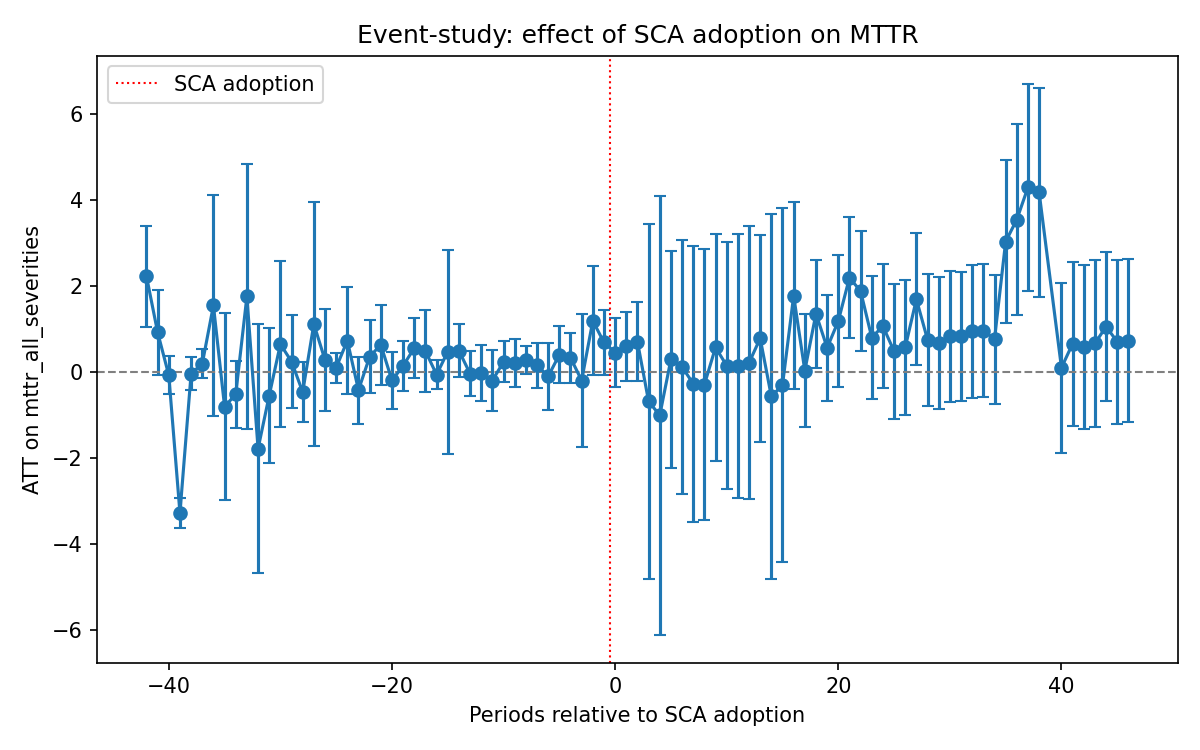

The table this chart was drawn from, first rows:
, EventAggregation, EventAggregation, EventAggregation, EventAggregation, EventAggregation
, , analytic, pointwise conf. band, pointwise conf. band, pointwise conf. band
, ATT, std_error, lower, upper, zero_not_in_cband
relative_period, , , , , 
-42, 2.221, 0.5986, 1.048, 3.395, *
-41, 0.9182, 0.5012, -0.06409, 1.901, 
-40, -0.07955, 0.2245, -0.5195, 0.3604, 
-39, -3.278, 0.1782, -3.627, -2.929, *
-38, -0.04117, 0.1962, -0.4257, 0.3434, 
-37, 0.1881, 0.173, -0.151, 0.5272, 
-36, 1.543, 1.314, -1.033, 4.119, 
-35, -0.8076, 1.108, -2.98, 1.365, 
-34, -0.5216, 0.3937, -1.293, 0.25, 
-33, 1.752, 1.565, -1.316, 4.821, 
-32, -1.785, 1.477, -4.68, 1.11, 
-31, -0.5493, 0.798, -2.113, 1.015, 
-30, 0.6436, 0.9832, -1.283, 2.571, 
-29, 0.2393, 0.5486, -0.836, 1.315, 
-28, -0.4679, 0.3521, -1.158, 0.2222, 
-27, 1.111, 1.442, -1.714, 3.937, 
-26, 0.2772, 0.6065, -0.9115, 1.466, 
-25, 0.09761, 0.1789, -0.2531, 0.4483, 
-24, 0.7259, 0.6379, -0.5243, 1.976, 
-23, -0.424, 0.3958, -1.2, 0.3517, 
-22, 0.3517, 0.4351, -0.5012, 1.205, 
-21, 0.6312, 0.4737, -0.2973, 1.56, 
-20, -0.198, 0.3346, -0.8539, 0.4578, 
-19, 0.1407, 0.2979, -0.4431, 0.7245, 
-18, 0.554, 0.3607, -0.1529, 1.261, 
-17, 0.4849, 0.4847, -0.4652, 1.435, 
-16, -0.06558, 0.1725, -0.4036, 0.2725, 
-15, 0.4703, 1.209, -1.899, 2.839, 
-14, 0.4911, 0.3159, -0.128, 1.11, 
-13, -0.04016, 0.2683, -0.5661, 0.4858, 
-12, -0.03532, 0.3316, -0.6853, 0.6147, 
-11, -0.2038, 0.3624, -0.914, 0.5064, 
-10, 0.2356, 0.2429, -0.2406, 0.7117, 
-9, 0.2051, 0.2845, -0.3525, 0.7628, 
-8, 0.2661, 0.1667, -0.06071, 0.5928, 
-7, 0.1534, 0.2647, -0.3653, 0.6722, 
-6, -0.1043, 0.3952, -0.8789, 0.6703, 
-5, 0.3975, 0.3399, -0.2687, 1.064, 
-4, 0.3305, 0.2973, -0.2522, 0.9132, 
-3, -0.2009, 0.7907, -1.751, 1.349, 
-2, 1.186, 0.6456, -0.07941, 2.451, 
-1, 0.6844, 0.3861, -0.07228, 1.441, 
0, 0.4484, 0.4121, -0.3592, 1.256, 
1, 0.5895, 0.411, -0.2159, 1.395, 
2, 0.7039, 0.4683, -0.2139, 1.622, 
3, -0.6854, 2.106, -4.814, 3.443, 
4, -1.009, 2.604, -6.112, 4.094, 
5, 0.2904, 1.29, -2.237, 2.818, 
6, 0.1144, 1.506, -2.838, 3.067, 
7, -0.275, 1.634, -3.478, 2.928, 
8, -0.2974, 1.608, -3.449, 2.854, 
9, 0.57, 1.343, -2.062, 3.202, 
10, 0.1428, 1.462, -2.722, 3.008, 
11, 0.138, 1.568, -2.936, 3.212, 
12, 0.2091, 1.617, -2.96, 3.378, 
13, 0.7801, 1.228, -1.626, 3.186, 
14, -0.5699, 2.166, -4.816, 3.676, 
... 31 more rows
